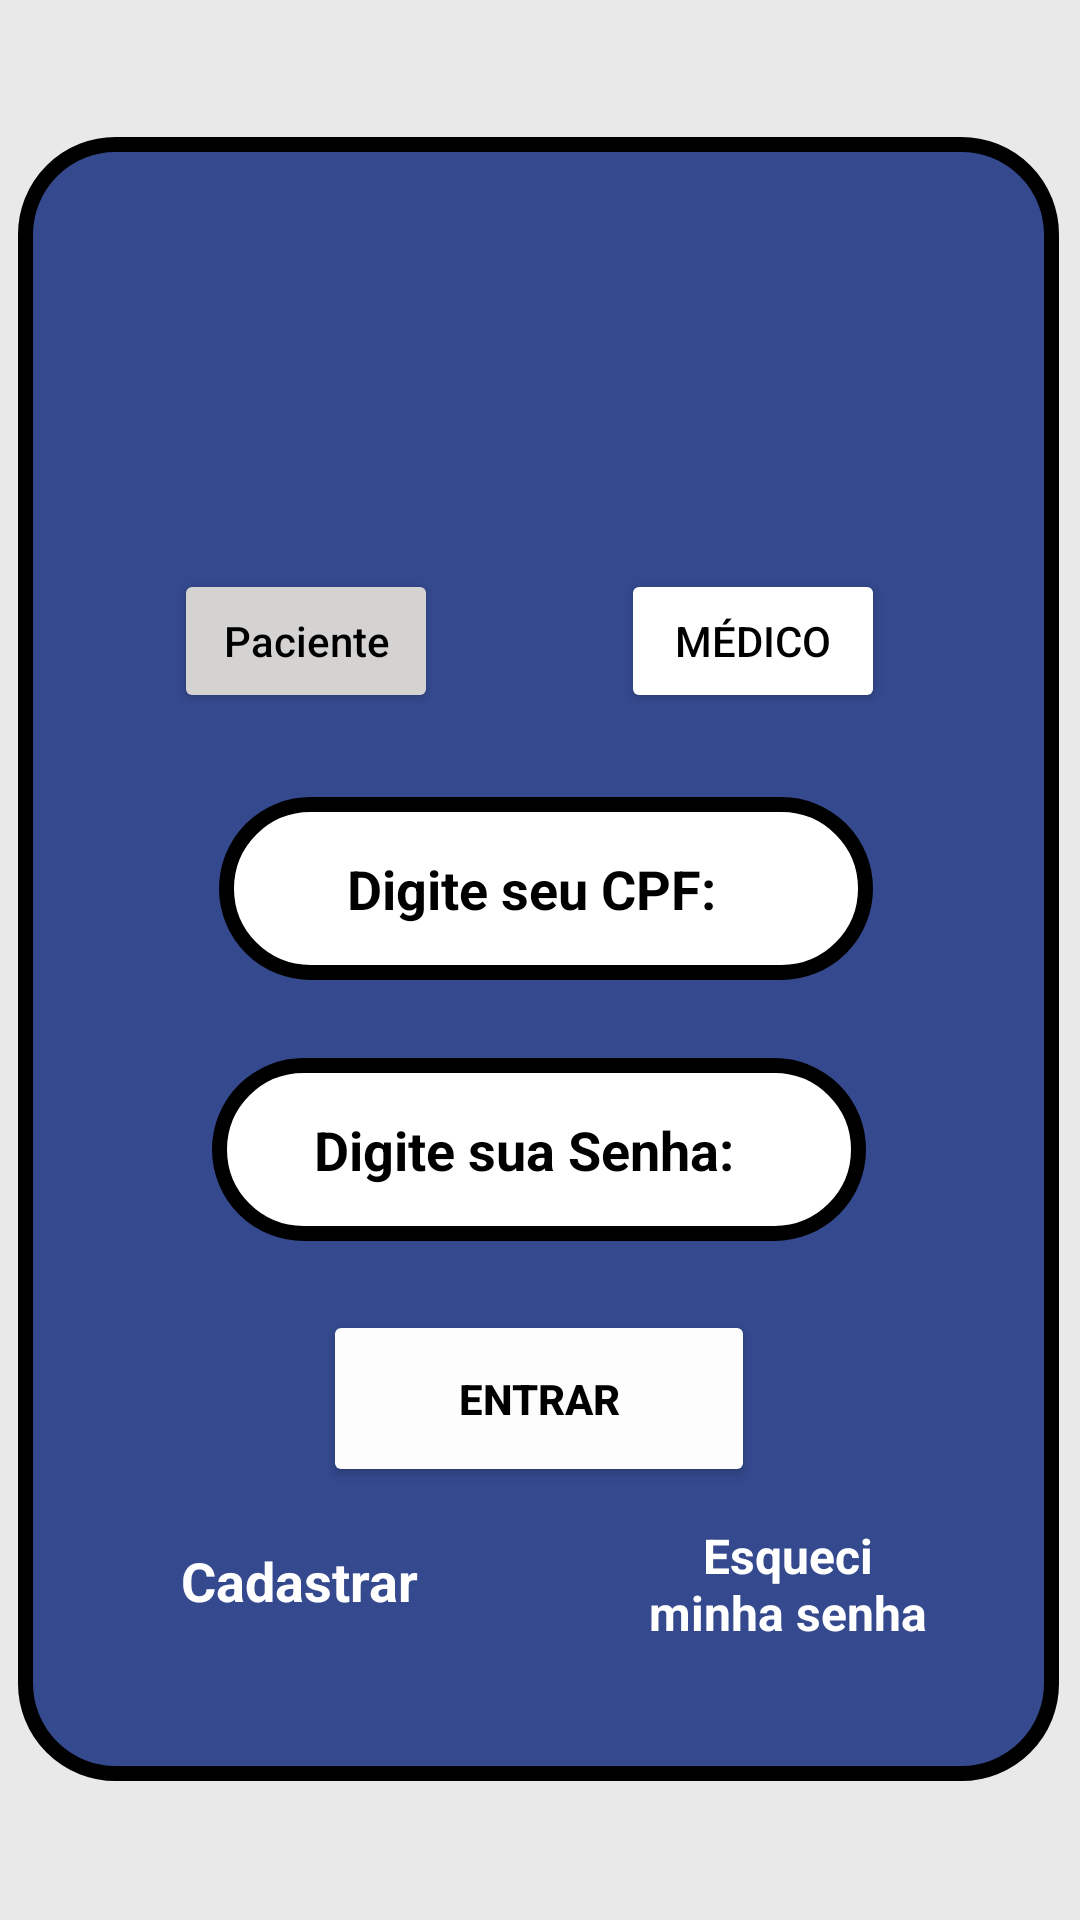

Here is an Android app screen rendered from its layout file. Give the layout XML and the strings, colors and styles it references.
<!-- AndroidManifest.xml: application theme Theme.TechSaude -->
<!-- res/layout/activity_login_paciente.xml -->
<?xml version="1.0" encoding="utf-8"?>
<androidx.constraintlayout.widget.ConstraintLayout xmlns:android="http://schemas.android.com/apk/res/android"
    xmlns:app="http://schemas.android.com/apk/res-auto"
    xmlns:tools="http://schemas.android.com/tools"
    android:layout_width="match_parent"
    android:layout_height="match_parent"
    android:background="@color/cinza"
    tools:context=".LoginPaciente">

    <View
        android:id="@+id/view"
        android:layout_width="347dp"
        android:layout_height="548dp"
        android:layout_marginStart="29dp"
        android:layout_marginTop="91dp"
        android:layout_marginEnd="30dp"
        android:layout_marginBottom="92dp"
        android:background="@drawable/recipiente"
        app:layout_constraintBottom_toBottomOf="parent"
        app:layout_constraintEnd_toEndOf="parent"
        app:layout_constraintStart_toStartOf="parent"
        app:layout_constraintTop_toTopOf="parent" />

    <Button
        android:id="@+id/btnPaciente"
        android:layout_width="wrap_content"
        android:layout_height="wrap_content"
        android:layout_marginStart="52dp"
        android:layout_marginTop="144dp"
        android:backgroundTint="#D5D2D2"
        android:text="Paciente"
        android:textAllCaps="false"
        android:textColor="@color/preto"
        android:textColorHighlight="@color/preto"
        android:textColorLink="@color/preto"
        app:layout_constraintStart_toStartOf="@+id/view"
        app:layout_constraintTop_toTopOf="@+id/view"
        app:strokeWidth="3dp" />

    <Button
        android:id="@+id/btnMedico"
        android:layout_width="wrap_content"
        android:layout_height="wrap_content"
        android:layout_marginStart="195dp"
        android:layout_marginTop="144dp"
        android:layout_marginEnd="53dp"
        android:backgroundTint="@color/branco"
        android:text="Médico"
        android:textColor="#000000"
        android:textColorHighlight="@color/preto"
        android:textColorLink="@color/preto"
        app:layout_constraintEnd_toEndOf="@+id/view"
        app:layout_constraintHorizontal_bias="0.555"
        app:layout_constraintStart_toStartOf="@+id/view"
        app:layout_constraintTop_toTopOf="@+id/view"
        app:strokeWidth="3dp" />

    <ImageView
        android:id="@+id/imageView"
        android:layout_width="130dp"
        android:layout_height="129dp"
        android:layout_marginStart="111dp"
        android:layout_marginTop="15dp"
        android:layout_marginEnd="111dp"
        app:layout_constraintEnd_toEndOf="@+id/view"
        app:layout_constraintStart_toStartOf="@+id/view"
        app:layout_constraintTop_toTopOf="@+id/view"
        app:srcCompat="@drawable/techsaudebranco" />

    <EditText
        android:id="@+id/txtCpfPaciente"
        android:layout_width="218dp"
        android:layout_height="61dp"
        android:layout_marginStart="67dp"
        android:layout_marginTop="220dp"
        android:layout_marginEnd="67dp"
        android:background="@drawable/recipiente_texto"
        android:ems="10"
        android:maxLength="14"
        android:hint="@string/txtCpfPaciente"
        android:inputType="number"
        android:textAlignment="center"
        android:textColor="@color/preto"
        android:textColorHint="@color/preto"
        android:textStyle="bold"
        app:layout_constraintEnd_toEndOf="@+id/view"
        app:layout_constraintHorizontal_bias="0.0"
        app:layout_constraintStart_toStartOf="@+id/view"
        app:layout_constraintTop_toTopOf="@+id/view" />

    <EditText
        android:id="@+id/txtSenhaPaciente"
        android:layout_width="218dp"
        android:layout_height="61dp"
        android:layout_marginStart="67dp"
        android:layout_marginTop="307dp"
        android:layout_marginEnd="67dp"
        android:background="@drawable/recipiente_texto"
        android:ems="10"
        android:hint="@string/txtSenhapaciente"
        android:inputType="text"
        android:password="true"
        android:textAlignment="center"
        android:textColor="@color/preto"
        android:textColorHint="@color/preto"
        android:textStyle="bold"
        app:layout_constraintEnd_toEndOf="@+id/view"
        app:layout_constraintStart_toStartOf="@+id/view"
        app:layout_constraintTop_toTopOf="@+id/view" />

    <Button
        android:id="@+id/btnEntrar"
        android:layout_width="144dp"
        android:layout_height="59dp"
        android:layout_marginStart="104dp"
        android:layout_marginTop="391dp"
        android:layout_marginEnd="104dp"
        android:backgroundTint="#FDFDFD"
        android:text="Entrar"
        android:textAlignment="center"
        android:textColor="@color/preto"
        android:textStyle="bold"
        app:layout_constraintEnd_toEndOf="@+id/view"
        app:layout_constraintStart_toStartOf="@+id/view"
        app:layout_constraintTop_toTopOf="@+id/view"
        app:strokeWidth="3.5dp" />

    <TextView
        android:id="@+id/lblCadastrar"
        android:layout_width="wrap_content"
        android:layout_height="wrap_content"
        android:layout_marginStart="54dp"
        android:layout_marginTop="469dp"
        android:layout_marginBottom="55dp"
        android:text="@string/lblCadastrar"
        android:textAlignment="center"
        android:textColor="@color/branco"
        android:textSize="18dp"
        android:textStyle="bold"
        app:layout_constraintBottom_toBottomOf="@+id/view"
        app:layout_constraintStart_toStartOf="@+id/view"
        app:layout_constraintTop_toTopOf="@+id/view" />

    <TextView
        android:id="@+id/txtEsqueci"
        android:layout_width="100dp"
        android:layout_height="39dp"
        android:layout_marginStart="209dp"
        android:layout_marginTop="12dp"
        android:layout_marginEnd="43dp"
        android:text="@string/lblEsqueciSenha"
        android:textAlignment="center"
        android:textColor="@color/branco"
        android:textSize="16dp"
        android:textStyle="bold"
        app:layout_constraintEnd_toEndOf="@+id/view"
        app:layout_constraintStart_toStartOf="@+id/view"
        app:layout_constraintTop_toBottomOf="@+id/btnEntrar" />

</androidx.constraintlayout.widget.ConstraintLayout>
<!-- resources referenced by this layout -->
<resources>
  <color name="branco">#FFFFFFFF</color>
  <color name="cinza">#E9E9E9</color>
  <color name="preto">#FF000000</color>
  <!-- drawable recipiente (drawable) -->
  <?xml version="1.0" encoding="utf-8"?>
  <shape xmlns:android="http://schemas.android.com/apk/res/android" android:shape="rectangle">
      <solid android:color="@color/azulEscuro"></solid>
      <corners android:radius="30dp"></corners>
      <stroke android:width="5dp"></stroke>
  </shape>
  <!-- drawable recipiente_texto (drawable) -->
  <?xml version="1.0" encoding="utf-8"?>
  <shape xmlns:android="http://schemas.android.com/apk/res/android" android:shape="rectangle">
      <solid android:color="@color/branco"></solid>
      <corners android:radius="30dp"></corners>
      <stroke android:color="@color/preto" android:width="5dp"></stroke>
      <padding
          android:left="20dp"
          android:top="10dp"
          android:right="30dp"
          android:bottom="10dp"/>
  </shape>
  <string name="lblCadastrar">Cadastrar</string>
  <string name="lblEsqueciSenha">Esqueci minha senha</string>
  <string name="txtCpfPaciente">Digite seu CPF:</string>
  <string name="txtSenhapaciente">Digite sua Senha:</string>
  <style name="Theme.TechSaude" parent="Base.Theme.TechSaude" />
  <color name="azulEscuro">#34498E</color>
  <style name="Base.Theme.TechSaude" parent="Theme.Material3.DayNight.NoActionBar">
          
          
          <item name="android:statusBarColor">@color/cinza</item>
          <item name="android:windowLightStatusBar">true</item>
      </style>
</resources>
